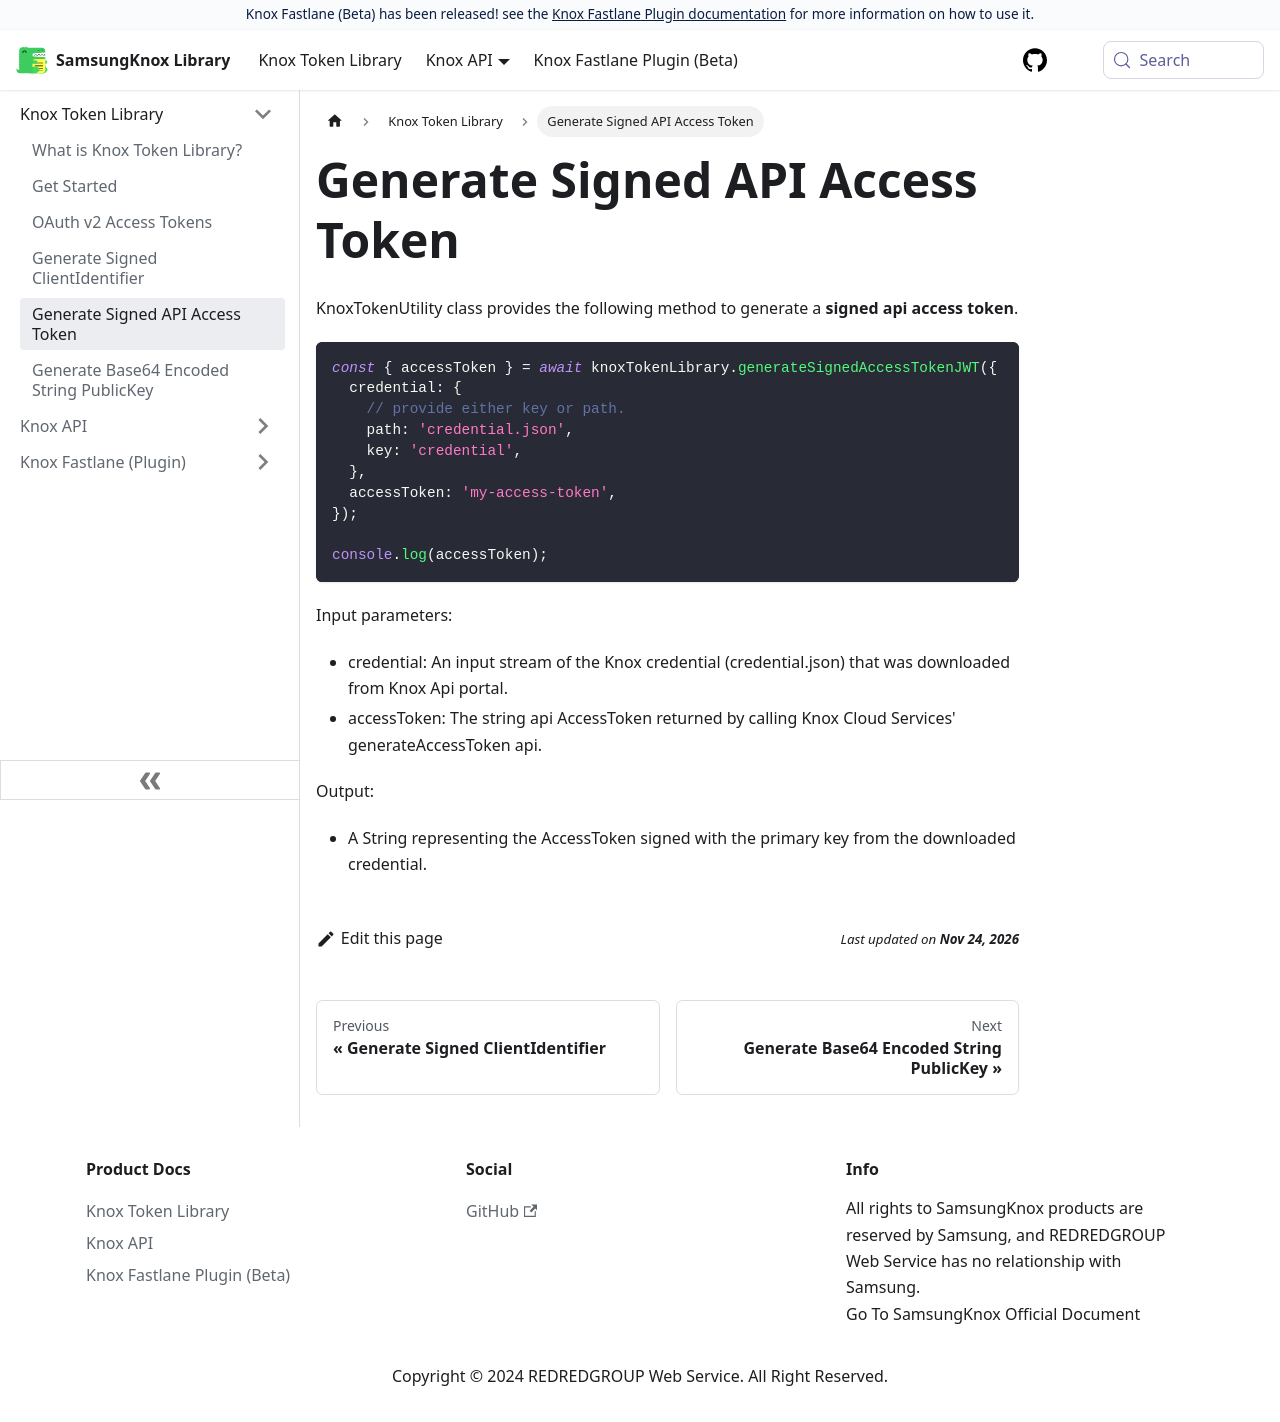

repository: REDREDGROUP/samsungknox · page: docs/knox-token-library/generate-signed-api-access-token/index.html · generator: docusaurus

---
sidebar_position: 4
title: Generate Signed API Access Token
---

# Generate Signed API Access Token

KnoxTokenUtility class provides the following method to generate a **signed api access token**.

```ts
const { accessToken } = await knoxTokenLibrary.generateSignedAccessTokenJWT({
  credential: {
    // provide either key or path.
    path: 'credential.json',
    key: 'credential',
  },
  accessToken: 'my-access-token',
});

console.log(accessToken);
```

Input parameters:

- credential: An input stream of the Knox credential (credential.json) that was downloaded from Knox Api portal.
- accessToken: The string api AccessToken returned by calling Knox Cloud Services' generateAccessToken api.

Output:

- A String representing the AccessToken signed with the primary key from the downloaded credential.
